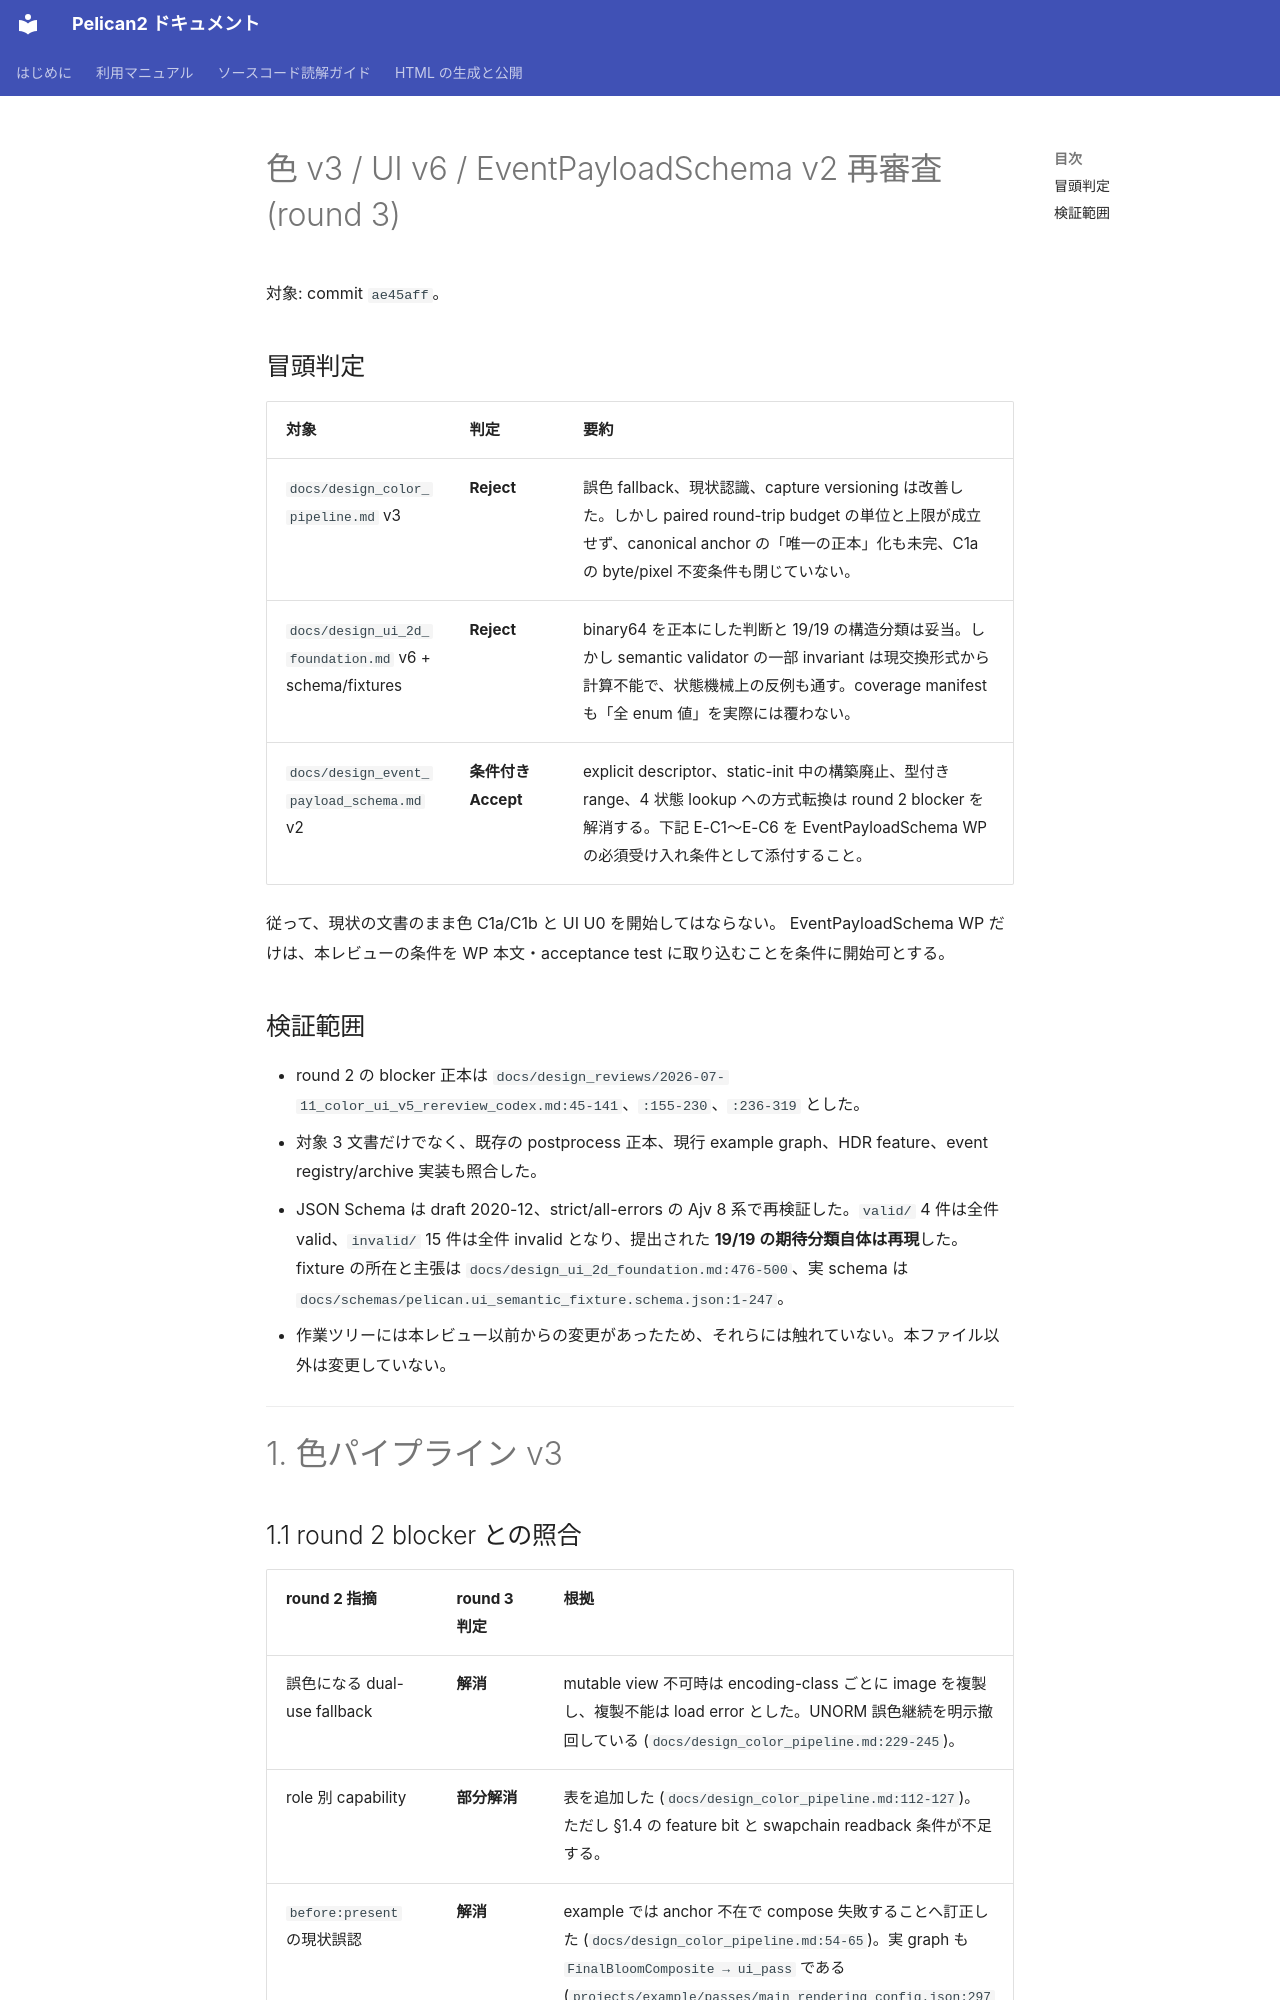

repository: pelican-games/peligraph · page: design_reviews/2026-07-11_color_ui_v6_rereview_codex.html · generator: mkdocs

# 色 v3 / UI v6 / EventPayloadSchema v2 再審査 (round 3)

対象: commit `ae45aff`。

## 冒頭判定

| 対象 | 判定 | 要約 |
|---|---|---|
| `docs/design_color_pipeline.md` v3 | **Reject** | 誤色 fallback、現状認識、capture versioning は改善した。しかし paired round-trip budget の単位と上限が成立せず、canonical anchor の「唯一の正本」化も未完、C1a の byte/pixel 不変条件も閉じていない。 |
| `docs/design_ui_2d_foundation.md` v6 + schema/fixtures | **Reject** | binary64 を正本にした判断と 19/19 の構造分類は妥当。しかし semantic validator の一部 invariant は現交換形式から計算不能で、状態機械上の反例も通す。coverage manifest も「全 enum 値」を実際には覆わない。 |
| `docs/design_event_payload_schema.md` v2 | **条件付き Accept** | explicit descriptor、static-init 中の構築廃止、型付き range、4 状態 lookup への方式転換は round 2 blocker を解消する。下記 E-C1〜E-C6 を EventPayloadSchema WP の必須受け入れ条件として添付すること。 |

従って、現状の文書のまま色 C1a/C1b と UI U0 を開始してはならない。
EventPayloadSchema WP だけは、本レビューの条件を WP 本文・acceptance test に取り込むことを条件に開始可とする。

## 検証範囲

- round 2 の blocker 正本は `docs/design_reviews/2026-07-11_color_ui_v5_rereview_codex.md:45-141`、`:155-230`、`:236-319` とした。
- 対象 3 文書だけでなく、既存の postprocess 正本、現行 example graph、HDR feature、event registry/archive 実装も照合した。
- JSON Schema は draft 2020-12、strict/all-errors の Ajv 8 系で再検証した。`valid/` 4 件は全件 valid、`invalid/` 15 件は全件 invalid となり、提出された **19/19 の期待分類自体は再現**した。fixture の所在と主張は `docs/design_ui_2d_foundation.md:476-500`、実 schema は `docs/schemas/pelican.ui_semantic_fixture.schema.json:1-247`。
- 作業ツリーには本レビュー以前からの変更があったため、それらには触れていない。本ファイル以外は変更していない。

---

# 1. 色パイプライン v3

## 1.1 round 2 blocker との照合

| round 2 指摘 | round 3 判定 | 根拠 |
|---|---|---|
| 誤色になる dual-use fallback | **解消** | mutable view 不可時は encoding-class ごとに image を複製し、複製不能は load error とした。UNORM 誤色継続を明示撤回している (`docs/design_color_pipeline.md:229-245`)。 |
| role 別 capability | **部分解消** | 表を追加した (`docs/design_color_pipeline.md:112-127`)。ただし §1.4 の feature bit と swapchain readback 条件が不足する。 |
| `before:present` の現状誤認 | **解消** | example では anchor 不在で compose 失敗することへ訂正した (`docs/design_color_pipeline.md:54-65`)。実 graph も `FinalBloomComposite → ui_pass` である (`projects/example/passes/main_rendering_config.json:297-316`)。 |
| canonical anchor / HDR graph rewrite | **部分解消** | format class と anchor 列を提示した (`docs/design_color_pipeline.md:140-170`)。しかし既存 postprocess 文書は旧正本のままで、列自体にも overlay 間の全順序がない (§1.3)。 |
| terminal encode と中間 storage conversion の分離 | **部分解消** | 3 counter と edge trace は正しい (`docs/design_color_pipeline.md:27-37`, `:355-359`)。一方、数値 budget は成立しない (§1.2)。 |
| debug vec4 / capture versioning | **解消** | 無印 vec4 を linear のまま維持し明示 `Pelican::srgb()` を追加する方針 (`docs/design_color_pipeline.md:193-197`, `:222-223`)、capture point と contract 2 (`docs/design_color_pipeline.md:280-310`)は round 2 への妥当な回答。 |
